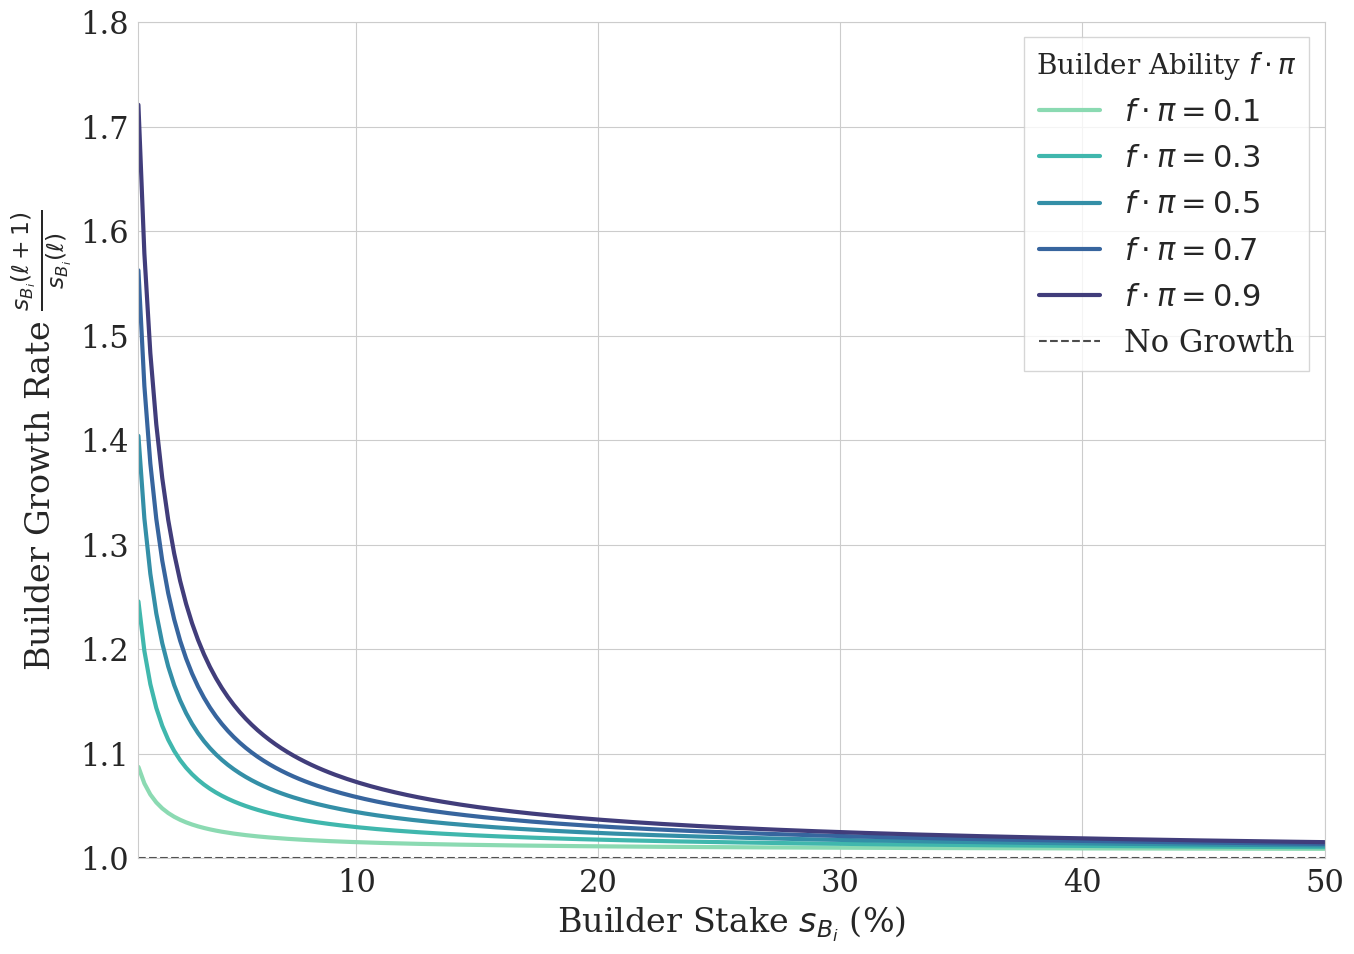

Reproduce this figure in Python. (Note: this script raises an exception after producing the figure.)
import numpy as np
import matplotlib.pyplot as plt
import seaborn as sns
from matplotlib import rcParams

# Set up seaborn plotting style
sns.set_style("whitegrid")
palette = sns.color_palette("mako_r", 6)
rcParams.update({
    'font.family': 'serif',
    'font.size': 22,
    'axes.labelsize': 24,
    'xtick.labelsize': 22,
    'ytick.labelsize': 22,
    'legend.fontsize': 22
})

def builder_growth_rate(f_pi, s_Bi, total_stake, gamma_Bi, v_i_T):
    """Calculate the builder growth rate based on the derived formula."""
    term1 = v_i_T * (1 - f_pi) / total_stake
    term2 = f_pi * v_i_T / s_Bi
    growth_rate = 1 + gamma_Bi * (term1 + term2)
    return growth_rate

def proposer_growth_rate(f_pi, s_Pi, total_stake, gamma_Pi, b_i_T):
    """Calculate the proposer growth rate based on the derived formula."""
    # Original simple formula: s_Pi(ℓ+1) = s_Pi(ℓ) + γ_Pi * (s_Pi(ℓ)/∑_j s_j(ℓ)) * b_i,T(ℓ)
    # Growth rate = 1 + γ_Pi * b_i,T / ∑_j s_j
    # Scale up b_i_T to make it comparable to builder plots
    scaled_reward = f_pi * b_i_T * 10  # Scale factor to match builder range
    growth_rate = 1 + gamma_Pi * scaled_reward / total_stake
    return growth_rate

def create_builder_growth_theory_plot():
    """Create the theoretical plot showing builder growth rate vs stake percentage for different f·π values."""
    
    # Parameters
    stake_percentages = np.linspace(0.01, 0.5, 200)  # 1% to 50% of total stake
    total_stake = 1000
    gamma_Bi = 0.8
    v_i_T = 10
    
    # Different f·π values
    f_pi_values = [0.1, 0.3, 0.5, 0.7, 0.9]
    
    # Create the plot
    fig, ax = plt.subplots(figsize=(14, 10))
    
    # Plot each f·π value
    for i, f_pi in enumerate(f_pi_values):
        growth_rates = []
        for stake_pct in stake_percentages:
            s_Bi = total_stake * stake_pct
            growth_rate = builder_growth_rate(f_pi, s_Bi, total_stake, gamma_Bi, v_i_T)
            growth_rates.append(growth_rate)
        
        ax.plot(stake_percentages * 100, growth_rates, 
                linewidth=3, color=palette[i], label=f'$f \cdot \pi = {f_pi}$')
    
    # Add horizontal line at growth rate = 1
    ax.axhline(y=1, color='black', linestyle='--', alpha=0.7, linewidth=1.5, 
               label='No Growth')
    
    # Customize the plot
    ax.set_xlabel(r'Builder Stake $s_{B_i}$ (%)', fontsize=24)
    ax.set_ylabel(r'Builder Growth Rate $\frac{s_{B_i}(\ell+1)}{s_{B_i}(\ell)}$', fontsize=24)
    ax.set_xlim(1, 50)
    ax.set_ylim(1.0, 1.8)
    
    # Legend
    ax.legend(title=r'Builder Ability $f \cdot \pi$', title_fontsize=20, fontsize=22, 
             loc='upper right', frameon=True, fancybox=False, shadow=False)
    
    plt.tight_layout()
    return fig


def create_stake_evolution_plot():
    """Create the plot showing builder stake evolution over time slots."""
    
    # Parameters
    total_stake = 1000
    gamma_Bi = 0.8
    v_i_T = 10
    
    # Different fπ values
    f_pi_values = [0.1, 0.3, 0.5, 0.7, 0.9]
    
    # Single initial stake (small starting point)
    initial_stake = 10  # Start with 1% of total stake
    s_initial = initial_stake
    
    # Time slots - more blocks
    time_slots = np.arange(0, 201)  # 0 to 200 slots
    
    # Create the plot
    fig, ax = plt.subplots(figsize=(14, 10))
    
    # Plot for each fπ value
    for i, f_pi in enumerate(f_pi_values):
        # Calculate stake evolution
        stakes = [s_initial]
        
        for slot in range(1, len(time_slots)):
            # Calculate growth rate
            growth_rate = builder_growth_rate(f_pi, stakes[-1], total_stake, gamma_Bi, v_i_T)
            # Update stake
            new_stake = stakes[-1] * growth_rate
            stakes.append(new_stake)
        
        # Plot the line
        ax.plot(time_slots, stakes, 
                linewidth=3, color=palette[i], label=f'$f \cdot \pi = {f_pi}$')
    
    # Add horizontal line for total stake
    ax.axhline(y=total_stake, color='red', linestyle='--', alpha=0.7, linewidth=2, 
               label='Total Stake')
    
    # Customize the plot
    ax.set_xlabel(r'Time Slot $\ell$', fontsize=24)
    ax.set_ylabel(r'Builder Stake $s_{B_i}$ (%)', fontsize=24)
    ax.set_xlim(0, 200)
    ax.set_ylim(0, total_stake)  # Stop at 100%
    
    # Convert y-axis to percentage
    ax.yaxis.set_major_formatter(plt.FuncFormatter(lambda y, _: '{:.0f}'.format(y/total_stake*100)))
    
    # Legend
    ax.legend(title=r'Builder Ability $f \cdot \pi$', title_fontsize=20, fontsize=22, 
             loc='upper left', frameon=True, fancybox=False, shadow=False)
    
    plt.tight_layout()
    return fig

def create_proposer_stake_evolution_plot():
    """Create the plot showing proposer stake evolution over time slots."""
    
    # Parameters
    total_stake = 1000
    gamma_Pi = 0.8
    b_i_T = 10  # Fixed proposer reward
    
    # Different f·π values (same as builder)
    f_pi_values = [0.1, 0.3, 0.5, 0.7, 0.9]
    
    # Single initial stake (small starting point)
    initial_stake = 10  # Start with 1% of total stake
    s_initial = initial_stake
    
    # Time slots - more blocks
    time_slots = np.arange(0, 201)  # 0 to 200 slots
    
    # Create the plot
    fig, ax = plt.subplots(figsize=(14, 10))
    
    # Plot for each f·π value
    for i, f_pi in enumerate(f_pi_values):
        # Calculate stake evolution
        stakes = [s_initial]
        
        for slot in range(1, len(time_slots)):
            # Calculate growth rate
            growth_rate = proposer_growth_rate(f_pi, stakes[-1], total_stake, gamma_Pi, b_i_T)
            # Update stake
            new_stake = stakes[-1] * growth_rate
            stakes.append(new_stake)
        
        # Plot the line
        ax.plot(time_slots, stakes, 
                linewidth=3, color=palette[i], label=f'$f \cdot \pi = {f_pi}$')
    
    # Add horizontal line for total stake
    ax.axhline(y=total_stake, color='red', linestyle='--', alpha=0.7, linewidth=2, 
               label='Total Stake')
    
    # Customize the plot
    ax.set_xlabel(r'Time Slot $\ell$', fontsize=24)
    ax.set_ylabel(r'Proposer Stake $s_{{P_i}}$ (%)', fontsize=24)
    ax.set_xlim(0, 200)
    ax.set_ylim(0, total_stake)  # Stop at 100%
    
    # Convert y-axis to percentage
    ax.yaxis.set_major_formatter(plt.FuncFormatter(lambda y, _: '{:.0f}'.format(y/total_stake*100)))
    
    # Legend
    ax.legend(title=r'Proposer Ability $f \cdot \pi$', title_fontsize=20, fontsize=22, 
             loc='upper left', frameon=True, fancybox=False, shadow=False)
    
    plt.tight_layout()
    return fig


if __name__ == "__main__":
    # Generate selected plots
    print("Generating builder growth rate theory plot...")
    fig1 = create_builder_growth_theory_plot()
    fig1.savefig('figures/theory/builder_growth_rate.png', bbox_inches='tight', dpi=300)
    print("Builder growth rate theory plot generated successfully!")
    print("File saved: figures/theory/builder_growth_rate.png")
    
    print("\nGenerating builder stake evolution plot...")
    fig2 = create_stake_evolution_plot()
    fig2.savefig('figures/theory/builder_stake_evolution.png', bbox_inches='tight', dpi=300)
    print("Builder stake evolution plot generated successfully!")
    print("File saved: figures/theory/builder_stake_evolution.png")
    
    print("\nGenerating proposer stake evolution plot...")
    fig3 = create_proposer_stake_evolution_plot()
    fig3.savefig('figures/theory/proposer_stake_evolution.png', bbox_inches='tight', dpi=300)
    print("Proposer stake evolution plot generated successfully!")
    print("File saved: figures/theory/proposer_stake_evolution.png")
    
    print("\nAll selected plots generated successfully!")
    
    # Show all plots
    plt.show()